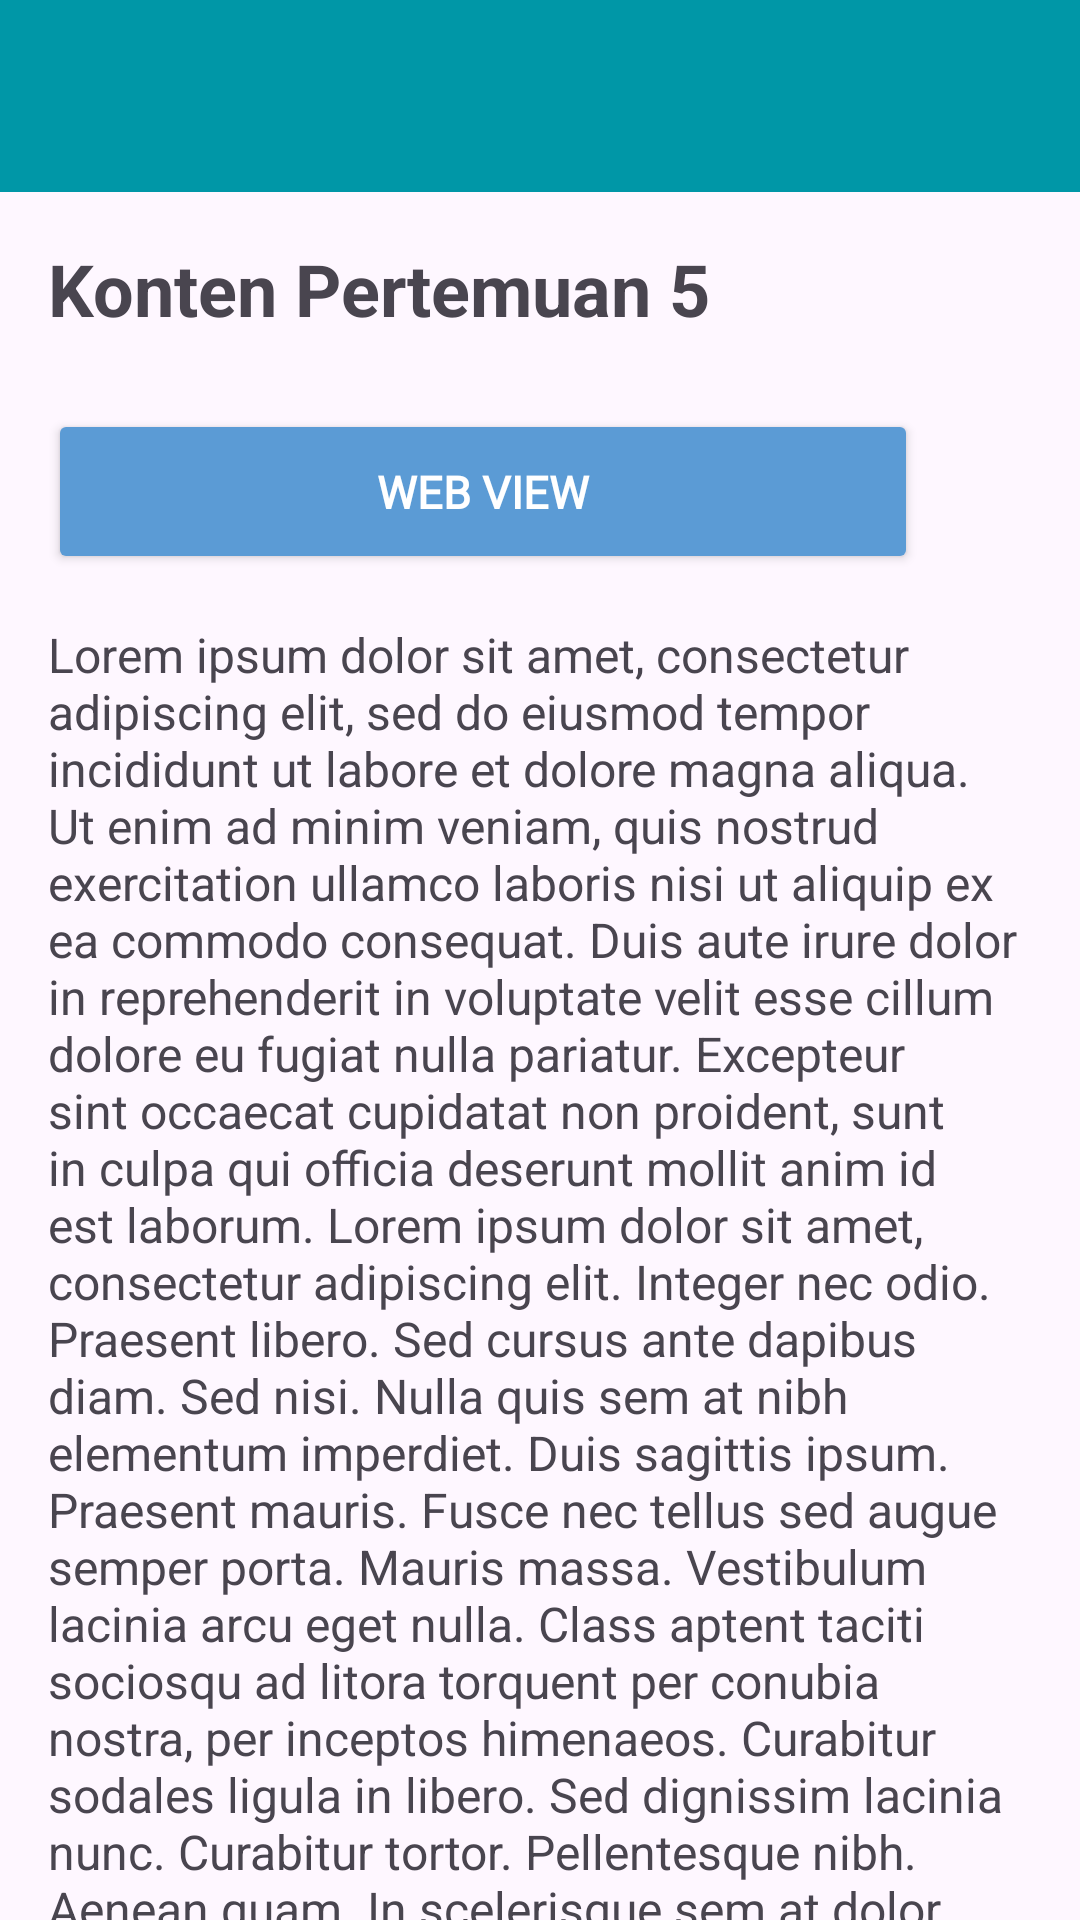

The Android layout XML behind this screen, and the referenced resources:
<!-- AndroidManifest.xml: application theme Theme.Adityadfn_TIB -->
<!-- res/layout/activity_lima.xml -->
<?xml version="1.0" encoding="utf-8"?>
<androidx.coordinatorlayout.widget.CoordinatorLayout
    xmlns:android="http://schemas.android.com/apk/res/android"
    xmlns:app="http://schemas.android.com/apk/res-auto"
    xmlns:tools="http://schemas.android.com/tools"
    android:id="@+id/main"
    android:layout_width="match_parent"
    android:layout_height="match_parent">

    <com.google.android.material.appbar.AppBarLayout
        android:id="@+id/appBarLayout"
        android:layout_width="match_parent"
        android:layout_height="wrap_content">

        <androidx.appcompat.widget.Toolbar
            android:id="@+id/toolbar"
            android:layout_width="match_parent"
            android:layout_height="?attr/actionBarSize"
            android:background="#0097A7"
            app:titleTextColor="@android:color/white"
            app:subtitleTextColor="@android:color/white"
            app:layout_scrollFlags="scroll|enterAlways" />

    </com.google.android.material.appbar.AppBarLayout>

    <androidx.core.widget.NestedScrollView
        android:layout_width="match_parent"
        android:layout_height="match_parent"
        android:fillViewport="true"
        app:layout_behavior="@string/appbar_scrolling_view_behavior">

        <LinearLayout
            android:layout_width="match_parent"
            android:layout_height="wrap_content"
            android:orientation="vertical"
            android:padding="16dp">

            <TextView
                android:layout_width="match_parent"
                android:layout_height="wrap_content"
                android:text="Konten Pertemuan 5"
                android:textSize="24sp"
                android:textStyle="bold" />

            <Button
                android:id="@+id/btnWebView"
                android:layout_width="290dp"
                android:layout_height="55dp"
                android:layout_marginTop="24dp"
                android:backgroundTint="@color/blue_primary"
                android:fontFamily="@font/archivo"
                android:text="Web View"
                android:textColor="@color/white"
                android:textSize="15sp"
                android:textStyle="bold"
                app:layout_constraintEnd_toEndOf="parent"
                app:layout_constraintHorizontal_bias="0.495"
                app:layout_constraintStart_toStartOf="parent"
                app:layout_constraintTop_toBottomOf="@+id/backbtn" />

            <TextView
                android:layout_width="match_parent"
                android:layout_height="wrap_content"
                android:layout_marginTop="16dp"
                android:text="@string/lorem_ipsum"
                android:textSize="16sp" />

        </LinearLayout>

    </androidx.core.widget.NestedScrollView>

</androidx.coordinatorlayout.widget.CoordinatorLayout>
<!-- resources referenced by this layout -->
<resources>
  <color name="blue_primary">#5B9BD5</color>
  <color name="white">#FFFFFFFF</color>
</resources>
